Run: headless pygame with SDL's dummy video driver; simulated clock (each Clock.tick advances the game by its frame time, no real sleeping); random seed 0; keys injected as events and as key.get_pressed() state; mouse plan: one left click at the window centre at the start of phase 2, then a move to the lower-right quarter at the start of phase 3.
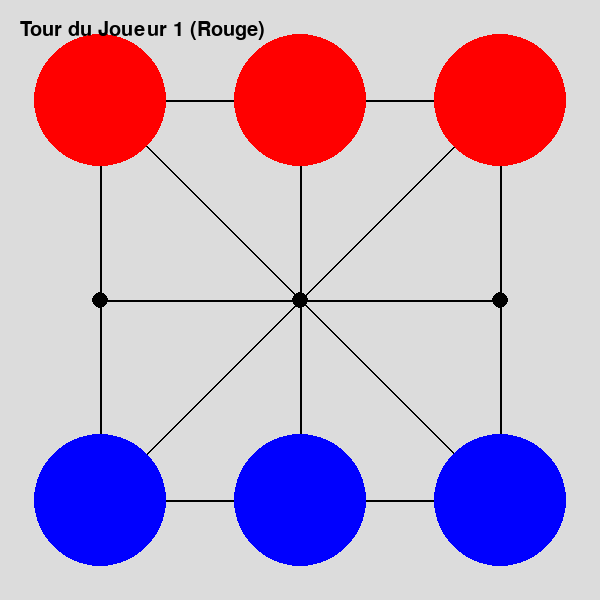
Frame 1 of 4 · flips 1–60 · no input
Frame 2 of 4 · flips 61–180 · clicked the window centre · tapped SPACE, RETURN · held RIGHT (→), D · screen unchanged from frame 1, image omitted
Frame 3 of 4 · flips 181–300 · moved the mouse to the lower-right quarter · held DOWN (↓), S · screen unchanged from frame 2, image omitted
Frame 4 of 4 · flips 301–420 · held LEFT (←), A, UP (↑), W · screen unchanged from frame 3, image omitted

The pygame program that drew these frames:

import pygame
import sys
import time

# Initialisation de Pygame
pygame.init()

# Constantes
WIDTH, HEIGHT = 600, 600
LINE_WIDTH = 5
BOARD_ROWS, BOARD_COLS = 3, 3
CELL_SIZE = WIDTH // BOARD_COLS
PION_RADIUS = CELL_SIZE // 3

# Couleurs
WHITE = (255, 255, 255)
BLACK = (0, 0, 0)
RED = (255, 0, 0)
BLUE = (0, 0, 255)
BG_COLOR = (220, 220, 220)
LINE_COLOR = (0, 0, 0)
HIGHLIGHT_COLOR = (255, 255, 0)

# Création de la fenêtre
screen = pygame.display.set_mode((WIDTH, HEIGHT))
pygame.display.set_caption("Three Men's Morris - Fixed Start")
screen.fill(BG_COLOR)


class Game:
    def __init__(self):
        # Plateau de jeu: 0 = vide, 1 = joueur 1, 2 = joueur 2
        self.board = [[0 for _ in range(BOARD_COLS)] for _ in range(BOARD_ROWS)]

        # Initialisation des positions de départ
        # Joueur 1 (rouge) en haut
        self.board[0][0] = 1
        self.board[0][1] = 1
        self.board[0][2] = 1

        # Joueur 2 (bleu) en bas
        self.board[2][0] = 2
        self.board[2][1] = 2
        self.board[2][2] = 2

        self.player = 1  # Joueur 1 commence
        self.game_over = False
        self.winner = None
        self.selected_piece = None
        self.valid_moves = []

        # Définition des mouvements valides pour chaque position
        # Format: {(row, col): [(row_destination, col_destination), ...], ...}
        self.valid_connections = self.create_valid_connections()

        # Liste des connexions pour le rendu visuel
        self.visual_connections = [
            # Connexions horizontales
            ((0, 0), (0, 1)), ((0, 1), (0, 2)),
            ((1, 0), (1, 1)), ((1, 1), (1, 2)),
            ((2, 0), (2, 1)), ((2, 1), (2, 2)),

            # Connexions verticales
            ((0, 0), (1, 0)), ((1, 0), (2, 0)),
            ((0, 1), (1, 1)), ((1, 1), (2, 1)),
            ((0, 2), (1, 2)), ((1, 2), (2, 2)),

            # Connexions diagonales en X
            ((0, 0), (1, 1)), ((1, 1), (2, 2)),
            ((0, 2), (1, 1)), ((1, 1), (2, 0))
        ]

    def create_valid_connections(self):
        # Création d'un dictionnaire avec tous les mouvements valides pour chaque position
        connections = {}

        # Pour chaque case du plateau
        for row in range(BOARD_ROWS):
            for col in range(BOARD_COLS):
                connections[(row, col)] = []

                # Mouvements horizontaux et verticaux (toujours permis vers des cases adjacentes)
                # Haut
                if row > 0:
                    connections[(row, col)].append((row - 1, col))
                # Bas
                if row < BOARD_ROWS - 1:
                    connections[(row, col)].append((row + 1, col))
                # Gauche
                if col > 0:
                    connections[(row, col)].append((row, col - 1))
                # Droite
                if col < BOARD_COLS - 1:
                    connections[(row, col)].append((row, col + 1))

                # Mouvements diagonaux (seulement les diagonales principales "en X")
                # Coin haut-gauche vers coin bas-droite
                if (row == 0 and col == 0) or (row == 2 and col == 2):
                    if (row == 0 and col == 0):
                        connections[(row, col)].append((1, 1))  # vers le centre
                    if (row == 2 and col == 2):
                        connections[(row, col)].append((1, 1))  # vers le centre

                # Coin haut-droite vers coin bas-gauche
                if (row == 0 and col == 2) or (row == 2 and col == 0):
                    if (row == 0 and col == 2):
                        connections[(row, col)].append((1, 1))  # vers le centre
                    if (row == 2 and col == 0):
                        connections[(row, col)].append((1, 1))  # vers le centre

                # Centre vers les quatre coins
                if row == 1 and col == 1:
                    connections[(row, col)].append((0, 0))  # haut-gauche
                    connections[(row, col)].append((0, 2))  # haut-droite
                    connections[(row, col)].append((2, 0))  # bas-gauche
                    connections[(row, col)].append((2, 2))  # bas-droite

        return connections

    def draw_board(self):
        # Fond
        screen.fill(BG_COLOR)

        # Dessiner les points (intersections) où les pions peuvent être placés
        for row in range(BOARD_ROWS):
            for col in range(BOARD_COLS):
                center_x = col * CELL_SIZE + CELL_SIZE // 2
                center_y = row * CELL_SIZE + CELL_SIZE // 2
                pygame.draw.circle(screen, BLACK, (center_x, center_y), 8)

        # Dessiner les lignes de connexion
        for start, end in self.visual_connections:
            start_row, start_col = start
            end_row, end_col = end

            start_x = start_col * CELL_SIZE + CELL_SIZE // 2
            start_y = start_row * CELL_SIZE + CELL_SIZE // 2
            end_x = end_col * CELL_SIZE + CELL_SIZE // 2
            end_y = end_row * CELL_SIZE + CELL_SIZE // 2

            pygame.draw.line(
                screen,
                LINE_COLOR,
                (start_x, start_y),
                (end_x, end_y),
                LINE_WIDTH // 2
            )

        # Dessiner les pions
        for row in range(BOARD_ROWS):
            for col in range(BOARD_COLS):
                center_x = col * CELL_SIZE + CELL_SIZE // 2
                center_y = row * CELL_SIZE + CELL_SIZE // 2

                if self.board[row][col] == 1:
                    color = RED
                    pygame.draw.circle(screen, color, (center_x, center_y), PION_RADIUS)
                elif self.board[row][col] == 2:
                    color = BLUE
                    pygame.draw.circle(screen, color, (center_x, center_y), PION_RADIUS)

        # Surbrillance de la pièce sélectionnée
        if self.selected_piece:
            row, col = self.selected_piece
            center_x = col * CELL_SIZE + CELL_SIZE // 2
            center_y = row * CELL_SIZE + CELL_SIZE // 2
            pygame.draw.circle(screen, HIGHLIGHT_COLOR, (center_x, center_y), PION_RADIUS + 5, 5)

        # Afficher les mouvements valides
        for row, col in self.valid_moves:
            center_x = col * CELL_SIZE + CELL_SIZE // 2
            center_y = row * CELL_SIZE + CELL_SIZE // 2
            pygame.draw.circle(screen, HIGHLIGHT_COLOR, (center_x, center_y), 10)

        # Afficher le tour du joueur actuel
        font = pygame.font.SysFont(None, 30)
        if not self.game_over:
            text = f"Tour du Joueur {self.player} ({'Rouge' if self.player == 1 else 'Bleu'})"
            text_surface = font.render(text, True, BLACK)
            screen.blit(text_surface, (20, 20))
        else:
            if self.winner:
                text = f"Joueur {self.winner} ({'Rouge' if self.winner == 1 else 'Bleu'}) a gagné!"
            else:
                text = "Match nul!"
            text_surface = font.render(text, True, BLACK)
            screen.blit(text_surface, (20, 20))

            # Instructions pour recommencer
            restart_text = "Appuyez sur R pour recommencer"
            restart_surface = font.render(restart_text, True, BLACK)
            screen.blit(restart_surface, (20, 50))

    def get_row_col_from_mouse(self, mouse_pos):
        x, y = mouse_pos
        row = y // CELL_SIZE
        col = x // CELL_SIZE
        return row, col

    def get_valid_moves(self, row, col):
        # Retourne les mouvements valides pour une pièce à la position (row, col)
        valid = []

        # Obtenir tous les mouvements possibles pour cette position selon la structure du jeu
        possible_moves = self.valid_connections.get((row, col), [])

        # Filtrer pour ne garder que les cases vides
        for new_row, new_col in possible_moves:
            if self.board[new_row][new_col] == 0:
                valid.append((new_row, new_col))

        return valid

    def check_win(self):
        # Vérifier si tous les pions du joueur 1 sont sur la première ligne (bord initial)
        player1_on_start_row = True
        for col in range(BOARD_COLS):
            if self.board[0][col] != 1:
                player1_on_start_row = False
                break

        # Si tous les pions du joueur 1 sont sur sa ligne de départ, il ne peut pas gagner
        if player1_on_start_row:
            return None

        # Vérifier si tous les pions du joueur 2 sont sur la dernière ligne (bord initial)
        player2_on_start_row = True
        for col in range(BOARD_COLS):
            if self.board[2][col] != 2:
                player2_on_start_row = False
                break

        # Si tous les pions du joueur 2 sont sur sa ligne de départ, il ne peut pas gagner
        if player2_on_start_row:
            return None

        # Vérifier les lignes
        for row in range(BOARD_ROWS):
            if self.board[row][0] != 0 and self.board[row][0] == self.board[row][1] == self.board[row][2]:
                # Vérifier que le joueur 1 n'est pas sur sa ligne de départ (ligne 0)
                if self.board[row][0] == 1 and row == 0:
                    continue
                # Vérifier que le joueur 2 n'est pas sur sa ligne de départ (ligne 2)
                if self.board[row][0] == 2 and row == 2:
                    continue
                return self.board[row][0]

        # Vérifier les colonnes
        for col in range(BOARD_COLS):
            if self.board[0][col] != 0 and self.board[0][col] == self.board[1][col] == self.board[2][col]:
                return self.board[0][col]

        # Vérifier les diagonales
        if self.board[0][0] != 0 and self.board[0][0] == self.board[1][1] == self.board[2][2]:
            return self.board[0][0]
        if self.board[0][2] != 0 and self.board[0][2] == self.board[1][1] == self.board[2][0]:
            return self.board[0][2]

        return None

    def handle_click(self, mouse_pos):
        if self.game_over:
            return

        row, col = self.get_row_col_from_mouse(mouse_pos)

        # Si aucune pièce n'est sélectionnée
        if self.selected_piece is None:
            # Si la case cliquée contient une pièce du joueur actuel
            if 0 <= row < BOARD_ROWS and 0 <= col < BOARD_COLS and self.board[row][col] == self.player:
                self.selected_piece = (row, col)
                self.valid_moves = self.get_valid_moves(row, col)

        # Si une pièce est déjà sélectionnée
        else:
            # Si le joueur clique sur un mouvement valide
            if (row, col) in self.valid_moves:
                # Déplacer la pièce
                old_row, old_col = self.selected_piece
                self.board[old_row][old_col] = 0
                self.board[row][col] = self.player

                # Vérifier s'il y a un gagnant
                winner = self.check_win()
                if winner:
                    self.game_over = True
                    self.winner = winner
                else:
                    # Passer au joueur suivant
                    self.player = 3 - self.player  # Alternance entre 1 et 2

                # Réinitialiser la sélection
                self.selected_piece = None
                self.valid_moves = []

            # Si le joueur clique sur une autre de ses pièces
            elif 0 <= row < BOARD_ROWS and 0 <= col < BOARD_COLS and self.board[row][col] == self.player:
                self.selected_piece = (row, col)
                self.valid_moves = self.get_valid_moves(row, col)

            # Si le joueur clique ailleurs, annuler la sélection
            else:
                self.selected_piece = None
                self.valid_moves = []

    def reset(self):
        # Réinitialiser le jeu
        self.__init__()


# Création du jeu
game = Game()

# Boucle principale
running = True
while running:
    for event in pygame.event.get():
        if event.type == pygame.QUIT:
            pygame.quit()
            sys.exit()

        if event.type == pygame.MOUSEBUTTONDOWN:
            game.handle_click(pygame.mouse.get_pos())

        if event.type == pygame.KEYDOWN:
            if event.key == pygame.K_r:  # Touche R pour recommencer
                game.reset()

    # Dessiner le plateau
    game.draw_board()

    # Mettre à jour l'affichage
    pygame.display.update()

    # Limiter la fréquence d'images
    pygame.time.Clock().tick(60)
